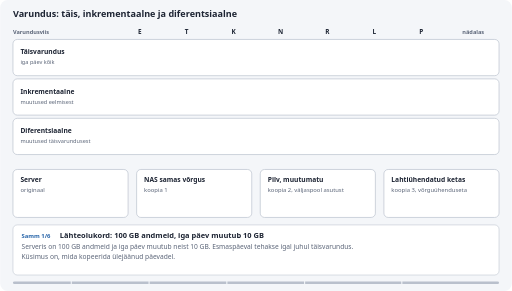
t = 0.00 s
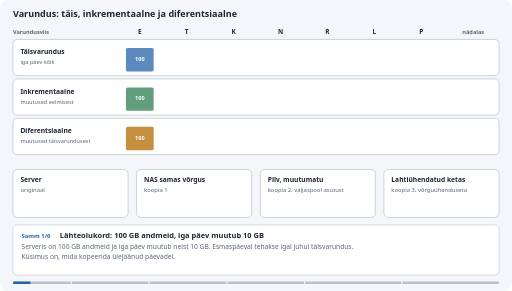
t = 1.83 s
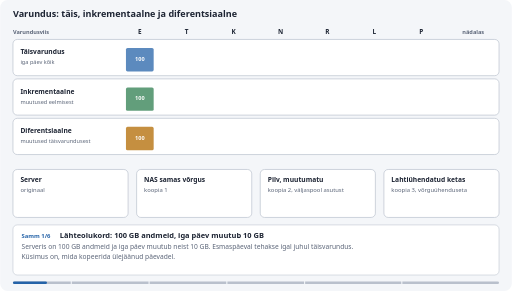
t = 3.50 s
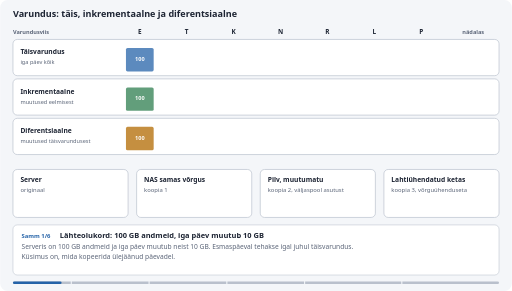
t = 5.00 s
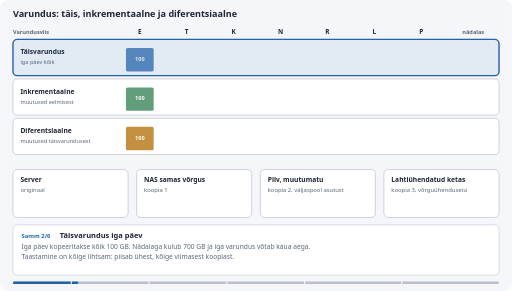
t = 6.73 s
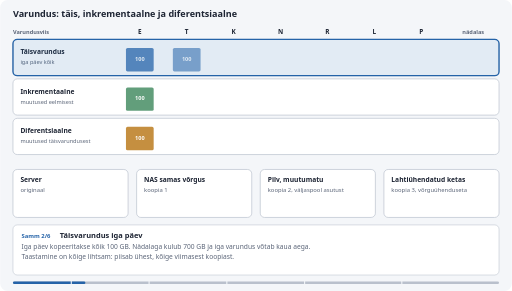
t = 7.45 s

The animated SVG that drew these frames (rendered in a browser with its animation timeline set to each time). Animation: 56 SMIL elements (animate=53,animateTransform=3); frames cover the first 7.45 s, repeats indefinitely.

<svg xmlns="http://www.w3.org/2000/svg" viewBox="0 0 960 546" role="img" aria-label="Varundus: täis, inkrementaalne ja diferentsiaalne" font-family="'IBM Plex Sans',system-ui,-apple-system,'Segoe UI',Roboto,sans-serif">
<rect width="960" height="546" rx="14" fill="#f4f6f9"/>
<text x="24" y="32" font-size="17" font-weight="600" fill="#1d2433" text-anchor="start">Varundus: täis, inkrementaalne ja diferentsiaalne</text>
<text x="24" y="64" font-size="10.5" font-weight="600" fill="#5b6578" text-anchor="start">Varundusviis</text>
<text x="908" y="64" font-size="10.5" font-weight="600" fill="#5b6578" text-anchor="end">nädalas</text>
<text x="262" y="64" font-size="12" font-weight="600" fill="#1d2433" text-anchor="middle">E</text>
<text x="350" y="64" font-size="12" font-weight="600" fill="#1d2433" text-anchor="middle">T</text>
<text x="438" y="64" font-size="12" font-weight="600" fill="#1d2433" text-anchor="middle">K</text>
<text x="526" y="64" font-size="12" font-weight="600" fill="#1d2433" text-anchor="middle">N</text>
<text x="614" y="64" font-size="12" font-weight="600" fill="#1d2433" text-anchor="middle">R</text>
<text x="702" y="64" font-size="12" font-weight="600" fill="#1d2433" text-anchor="middle">L</text>
<text x="790" y="64" font-size="12" font-weight="600" fill="#1d2433" text-anchor="middle">P</text>
<rect x="24" y="74" width="912" height="68" rx="8" fill="#ffffff" stroke="#b9c0cc" stroke-width="1.25"/>
<text x="38" y="102" font-size="12.5" font-weight="600" fill="#1d2433" text-anchor="start">Täisvarundus</text>
<text x="38" y="121" font-size="10.5" font-weight="400" fill="#5b6578" text-anchor="start">iga päev kõik</text>
<g opacity="0"><animate attributeName="opacity" dur="50s" repeatCount="indefinite" values="0;0;1;1" keyTimes="0;0.012;0.016;1"/><rect x="236" y="90.0" width="52" height="44.0" rx="3" fill="#2563a8" fill-opacity="0.75"/><text x="262" y="114" font-size="10.5" font-weight="600" fill="#fff" text-anchor="middle">100</text></g>
<g opacity="0"><animate attributeName="opacity" dur="50s" repeatCount="indefinite" values="0;0;1;1" keyTimes="0;0.146;0.15;1"/><rect x="324" y="90.0" width="52" height="44.0" rx="3" fill="#2563a8" fill-opacity="0.75"/><text x="350" y="114" font-size="10.5" font-weight="600" fill="#fff" text-anchor="middle">100</text></g>
<g opacity="0"><animate attributeName="opacity" dur="50s" repeatCount="indefinite" values="0;0;1;1" keyTimes="0;0.164;0.168;1"/><rect x="412" y="90.0" width="52" height="44.0" rx="3" fill="#2563a8" fill-opacity="0.75"/><text x="438" y="114" font-size="10.5" font-weight="600" fill="#fff" text-anchor="middle">100</text></g>
<g opacity="0"><animate attributeName="opacity" dur="50s" repeatCount="indefinite" values="0;0;1;1" keyTimes="0;0.182;0.186;1"/><rect x="500" y="90.0" width="52" height="44.0" rx="3" fill="#2563a8" fill-opacity="0.75"/><text x="526" y="114" font-size="10.5" font-weight="600" fill="#fff" text-anchor="middle">100</text></g>
<g opacity="0"><animate attributeName="opacity" dur="50s" repeatCount="indefinite" values="0;0;1;1;0;0" keyTimes="0;0.63;0.636;0.794;0.8;1"/><rect x="494" y="78" width="64" height="60" rx="6" fill="none" stroke="#c2362b" stroke-width="2.5"/></g>
<g opacity="0"><animate attributeName="opacity" dur="50s" repeatCount="indefinite" values="0;0;1;1" keyTimes="0;0.2;0.204;1"/><rect x="588" y="90.0" width="52" height="44.0" rx="3" fill="#2563a8" fill-opacity="0.75"/><text x="614" y="114" font-size="10.5" font-weight="600" fill="#fff" text-anchor="middle">100</text></g>
<g opacity="0"><animate attributeName="opacity" dur="50s" repeatCount="indefinite" values="0;0;1;1" keyTimes="0;0.218;0.222;1"/><rect x="676" y="90.0" width="52" height="44.0" rx="3" fill="#2563a8" fill-opacity="0.75"/><text x="702" y="114" font-size="10.5" font-weight="600" fill="#fff" text-anchor="middle">100</text></g>
<g opacity="0"><animate attributeName="opacity" dur="50s" repeatCount="indefinite" values="0;0;1;1" keyTimes="0;0.236;0.24;1"/><rect x="764" y="90.0" width="52" height="44.0" rx="3" fill="#2563a8" fill-opacity="0.75"/><text x="790" y="114" font-size="10.5" font-weight="600" fill="#fff" text-anchor="middle">100</text></g>
<g opacity="0"><animate attributeName="opacity" dur="50s" repeatCount="indefinite" values="0;0;1;1" keyTimes="0;0.252;0.258;1"/><text x="908" y="104" font-size="12.5" font-weight="600" fill="#2563a8" text-anchor="end">700 GB</text></g>
<g opacity="0"><animate attributeName="opacity" dur="50s" repeatCount="indefinite" values="0;0;1;1;0;0" keyTimes="0;0.63;0.636;0.794;0.8;1"/><text x="908" y="124" font-size="11" font-weight="600" fill="#c2362b" text-anchor="end">vaja 1 koopia</text></g>
<g opacity="0"><animate attributeName="opacity" dur="50s" repeatCount="indefinite" values="0;0;1;1;0;0" keyTimes="0;0.12;0.126;0.27;0.276;1"/><rect x="24" y="74" width="912" height="68" rx="8" fill="#2563a8" fill-opacity="0.13" stroke="#2563a8" stroke-width="2.5"/></g>
<rect x="24" y="148" width="912" height="68" rx="8" fill="#ffffff" stroke="#b9c0cc" stroke-width="1.25"/>
<text x="38" y="176" font-size="12.5" font-weight="600" fill="#1d2433" text-anchor="start">Inkrementaalne</text>
<text x="38" y="195" font-size="10.5" font-weight="400" fill="#5b6578" text-anchor="start">muutused eelmisest</text>
<g opacity="0"><animate attributeName="opacity" dur="50s" repeatCount="indefinite" values="0;0;1;1" keyTimes="0;0.012;0.016;1"/><rect x="236" y="164.0" width="52" height="44.0" rx="3" fill="#2e7d4f" fill-opacity="0.75"/><text x="262" y="188" font-size="10.5" font-weight="600" fill="#fff" text-anchor="middle">100</text></g>
<g opacity="0"><animate attributeName="opacity" dur="50s" repeatCount="indefinite" values="0;0;1;1;0;0" keyTimes="0;0.662;0.668;0.794;0.8;1"/><rect x="230" y="152" width="64" height="60" rx="6" fill="none" stroke="#c2362b" stroke-width="2.5"/></g>
<g opacity="0"><animate attributeName="opacity" dur="50s" repeatCount="indefinite" values="0;0;1;1" keyTimes="0;0.306;0.31;1"/><rect x="324" y="203.6" width="52" height="4.4" rx="3" fill="#2e7d4f" fill-opacity="0.75"/><text x="350" y="199.6" font-size="10.5" font-weight="600" fill="#1d2433" text-anchor="middle">10</text></g>
<g opacity="0"><animate attributeName="opacity" dur="50s" repeatCount="indefinite" values="0;0;1;1;0;0" keyTimes="0;0.662;0.668;0.794;0.8;1"/><rect x="318" y="152" width="64" height="60" rx="6" fill="none" stroke="#c2362b" stroke-width="2.5"/></g>
<g opacity="0"><animate attributeName="opacity" dur="50s" repeatCount="indefinite" values="0;0;1;1" keyTimes="0;0.324;0.328;1"/><rect x="412" y="203.6" width="52" height="4.4" rx="3" fill="#2e7d4f" fill-opacity="0.75"/><text x="438" y="199.6" font-size="10.5" font-weight="600" fill="#1d2433" text-anchor="middle">10</text></g>
<g opacity="0"><animate attributeName="opacity" dur="50s" repeatCount="indefinite" values="0;0;1;1;0;0" keyTimes="0;0.662;0.668;0.794;0.8;1"/><rect x="406" y="152" width="64" height="60" rx="6" fill="none" stroke="#c2362b" stroke-width="2.5"/></g>
<g opacity="0"><animate attributeName="opacity" dur="50s" repeatCount="indefinite" values="0;0;1;1" keyTimes="0;0.342;0.346;1"/><rect x="500" y="203.6" width="52" height="4.4" rx="3" fill="#2e7d4f" fill-opacity="0.75"/><text x="526" y="199.6" font-size="10.5" font-weight="600" fill="#1d2433" text-anchor="middle">10</text></g>
<g opacity="0"><animate attributeName="opacity" dur="50s" repeatCount="indefinite" values="0;0;1;1;0;0" keyTimes="0;0.662;0.668;0.794;0.8;1"/><rect x="494" y="152" width="64" height="60" rx="6" fill="none" stroke="#c2362b" stroke-width="2.5"/></g>
<g opacity="0"><animate attributeName="opacity" dur="50s" repeatCount="indefinite" values="0;0;1;1" keyTimes="0;0.36;0.364;1"/><rect x="588" y="203.6" width="52" height="4.4" rx="3" fill="#2e7d4f" fill-opacity="0.75"/><text x="614" y="199.6" font-size="10.5" font-weight="600" fill="#1d2433" text-anchor="middle">10</text></g>
<g opacity="0"><animate attributeName="opacity" dur="50s" repeatCount="indefinite" values="0;0;1;1" keyTimes="0;0.378;0.382;1"/><rect x="676" y="203.6" width="52" height="4.4" rx="3" fill="#2e7d4f" fill-opacity="0.75"/><text x="702" y="199.6" font-size="10.5" font-weight="600" fill="#1d2433" text-anchor="middle">10</text></g>
<g opacity="0"><animate attributeName="opacity" dur="50s" repeatCount="indefinite" values="0;0;1;1" keyTimes="0;0.396;0.4;1"/><rect x="764" y="203.6" width="52" height="4.4" rx="3" fill="#2e7d4f" fill-opacity="0.75"/><text x="790" y="199.6" font-size="10.5" font-weight="600" fill="#1d2433" text-anchor="middle">10</text></g>
<g opacity="0"><animate attributeName="opacity" dur="50s" repeatCount="indefinite" values="0;0;1;1" keyTimes="0;0.412;0.418;1"/><text x="908" y="178" font-size="12.5" font-weight="600" fill="#2e7d4f" text-anchor="end">160 GB</text></g>
<g opacity="0"><animate attributeName="opacity" dur="50s" repeatCount="indefinite" values="0;0;1;1;0;0" keyTimes="0;0.662;0.668;0.794;0.8;1"/><text x="908" y="198" font-size="11" font-weight="600" fill="#c2362b" text-anchor="end">vaja 4 koopiat</text></g>
<g opacity="0"><animate attributeName="opacity" dur="50s" repeatCount="indefinite" values="0;0;1;1;0;0" keyTimes="0;0.28;0.286;0.43;0.436;1"/><rect x="24" y="148" width="912" height="68" rx="8" fill="#2e7d4f" fill-opacity="0.13" stroke="#2e7d4f" stroke-width="2.5"/></g>
<rect x="24" y="222" width="912" height="68" rx="8" fill="#ffffff" stroke="#b9c0cc" stroke-width="1.25"/>
<text x="38" y="250" font-size="12.5" font-weight="600" fill="#1d2433" text-anchor="start">Diferentsiaalne</text>
<text x="38" y="269" font-size="10.5" font-weight="400" fill="#5b6578" text-anchor="start">muutused täisvarundusest</text>
<g opacity="0"><animate attributeName="opacity" dur="50s" repeatCount="indefinite" values="0;0;1;1" keyTimes="0;0.012;0.016;1"/><rect x="236" y="238.0" width="52" height="44.0" rx="3" fill="#b26a00" fill-opacity="0.75"/><text x="262" y="262" font-size="10.5" font-weight="600" fill="#fff" text-anchor="middle">100</text></g>
<g opacity="0"><animate attributeName="opacity" dur="50s" repeatCount="indefinite" values="0;0;1;1;0;0" keyTimes="0;0.694;0.7;0.794;0.8;1"/><rect x="230" y="226" width="64" height="60" rx="6" fill="none" stroke="#c2362b" stroke-width="2.5"/></g>
<g opacity="0"><animate attributeName="opacity" dur="50s" repeatCount="indefinite" values="0;0;1;1" keyTimes="0;0.466;0.47;1"/><rect x="324" y="277.6" width="52" height="4.4" rx="3" fill="#b26a00" fill-opacity="0.75"/><text x="350" y="273.6" font-size="10.5" font-weight="600" fill="#1d2433" text-anchor="middle">10</text></g>
<g opacity="0"><animate attributeName="opacity" dur="50s" repeatCount="indefinite" values="0;0;1;1" keyTimes="0;0.484;0.488;1"/><rect x="412" y="273.2" width="52" height="8.8" rx="3" fill="#b26a00" fill-opacity="0.75"/><text x="438" y="269.2" font-size="10.5" font-weight="600" fill="#1d2433" text-anchor="middle">20</text></g>
<g opacity="0"><animate attributeName="opacity" dur="50s" repeatCount="indefinite" values="0;0;1;1" keyTimes="0;0.502;0.506;1"/><rect x="500" y="268.8" width="52" height="13.2" rx="3" fill="#b26a00" fill-opacity="0.75"/><text x="526" y="264.8" font-size="10.5" font-weight="600" fill="#1d2433" text-anchor="middle">30</text></g>
<g opacity="0"><animate attributeName="opacity" dur="50s" repeatCount="indefinite" values="0;0;1;1;0;0" keyTimes="0;0.694;0.7;0.794;0.8;1"/><rect x="494" y="226" width="64" height="60" rx="6" fill="none" stroke="#c2362b" stroke-width="2.5"/></g>
<g opacity="0"><animate attributeName="opacity" dur="50s" repeatCount="indefinite" values="0;0;1;1" keyTimes="0;0.52;0.524;1"/><rect x="588" y="264.4" width="52" height="17.6" rx="3" fill="#b26a00" fill-opacity="0.75"/><text x="614" y="260.4" font-size="10.5" font-weight="600" fill="#1d2433" text-anchor="middle">40</text></g>
<g opacity="0"><animate attributeName="opacity" dur="50s" repeatCount="indefinite" values="0;0;1;1" keyTimes="0;0.538;0.542;1"/><rect x="676" y="260.0" width="52" height="22.0" rx="3" fill="#b26a00" fill-opacity="0.75"/><text x="702" y="256.0" font-size="10.5" font-weight="600" fill="#1d2433" text-anchor="middle">50</text></g>
<g opacity="0"><animate attributeName="opacity" dur="50s" repeatCount="indefinite" values="0;0;1;1" keyTimes="0;0.556;0.56;1"/><rect x="764" y="255.6" width="52" height="26.4" rx="3" fill="#b26a00" fill-opacity="0.75"/><text x="790" y="251.6" font-size="10.5" font-weight="600" fill="#1d2433" text-anchor="middle">60</text></g>
<g opacity="0"><animate attributeName="opacity" dur="50s" repeatCount="indefinite" values="0;0;1;1" keyTimes="0;0.572;0.578;1"/><text x="908" y="252" font-size="12.5" font-weight="600" fill="#b26a00" text-anchor="end">310 GB</text></g>
<g opacity="0"><animate attributeName="opacity" dur="50s" repeatCount="indefinite" values="0;0;1;1;0;0" keyTimes="0;0.694;0.7;0.794;0.8;1"/><text x="908" y="272" font-size="11" font-weight="600" fill="#c2362b" text-anchor="end">vaja 2 koopiat</text></g>
<g opacity="0"><animate attributeName="opacity" dur="50s" repeatCount="indefinite" values="0;0;1;1;0;0" keyTimes="0;0.44;0.446;0.59;0.596;1"/><rect x="24" y="222" width="912" height="68" rx="8" fill="#b26a00" fill-opacity="0.13" stroke="#b26a00" stroke-width="2.5"/></g>
<g opacity="0"><animate attributeName="opacity" dur="50s" repeatCount="indefinite" values="0;0;1;1;0;0" keyTimes="0;0.608;0.614;0.794;0.8;1"/><line x1="570" y1="70" x2="570" y2="296" stroke="#c2362b" stroke-width="2.5" stroke-dasharray="6 4"/><text x="576" y="306" font-size="11" font-weight="600" fill="#c2362b" text-anchor="start">reede hommik: server rikneb</text></g>
<rect x="24" y="318" width="216" height="90" rx="8" fill="#ffffff" stroke="#b9c0cc" stroke-width="1.25"/>
<text x="38" y="342" font-size="12.5" font-weight="600" fill="#1d2433" text-anchor="start">Server</text>
<text x="38" y="361" font-size="11" font-weight="400" fill="#5b6578" text-anchor="start">originaal</text>
<g opacity="0"><animate attributeName="opacity" dur="50s" repeatCount="indefinite" values="0;0;1;1" keyTimes="0;0.848;0.854;1"/><rect x="24" y="318" width="216" height="90" rx="8" fill="#c2362b" fill-opacity="0.14" stroke="#c2362b" stroke-width="2.5"/><text x="38" y="392" font-size="12.5" font-weight="600" fill="#c2362b" text-anchor="start">krüpteeritud</text></g>
<rect x="256" y="318" width="216" height="90" rx="8" fill="#ffffff" stroke="#b9c0cc" stroke-width="1.25"/>
<text x="270" y="342" font-size="12.5" font-weight="600" fill="#1d2433" text-anchor="start">NAS samas võrgus</text>
<text x="270" y="361" font-size="11" font-weight="400" fill="#5b6578" text-anchor="start">koopia 1</text>
<g opacity="0"><animate attributeName="opacity" dur="50s" repeatCount="indefinite" values="0;0;1;1" keyTimes="0;0.88;0.886;1"/><rect x="256" y="318" width="216" height="90" rx="8" fill="#c2362b" fill-opacity="0.14" stroke="#c2362b" stroke-width="2.5"/><text x="270" y="392" font-size="12.5" font-weight="600" fill="#c2362b" text-anchor="start">krüpteeritud</text></g>
<rect x="488" y="318" width="216" height="90" rx="8" fill="#ffffff" stroke="#b9c0cc" stroke-width="1.25"/>
<text x="502" y="342" font-size="12.5" font-weight="600" fill="#1d2433" text-anchor="start">Pilv, muutumatu</text>
<text x="502" y="361" font-size="11" font-weight="400" fill="#5b6578" text-anchor="start">koopia 2, väljaspool asutust</text>
<g opacity="0"><animate attributeName="opacity" dur="50s" repeatCount="indefinite" values="0;0;1;1" keyTimes="0;0.92;0.926;1"/><rect x="488" y="318" width="216" height="90" rx="8" fill="#2e7d4f" fill-opacity="0.12" stroke="#2e7d4f" stroke-width="2.5"/><text x="502" y="392" font-size="12.5" font-weight="600" fill="#2e7d4f" text-anchor="start">terve: siit saab taastada</text></g>
<rect x="720" y="318" width="216" height="90" rx="8" fill="#ffffff" stroke="#b9c0cc" stroke-width="1.25"/>
<text x="734" y="342" font-size="12.5" font-weight="600" fill="#1d2433" text-anchor="start">Lahtiühendatud ketas</text>
<text x="734" y="361" font-size="11" font-weight="400" fill="#5b6578" text-anchor="start">koopia 3, võrguühenduseta</text>
<g opacity="0"><animate attributeName="opacity" dur="50s" repeatCount="indefinite" values="0;0;1;1" keyTimes="0;0.92;0.926;1"/><rect x="720" y="318" width="216" height="90" rx="8" fill="#2e7d4f" fill-opacity="0.12" stroke="#2e7d4f" stroke-width="2.5"/><text x="734" y="392" font-size="12.5" font-weight="600" fill="#2e7d4f" text-anchor="start">terve: siit saab taastada</text></g>
<g opacity="0"><animate attributeName="opacity" dur="50s" repeatCount="indefinite" values="0;0;1;1;0;0" keyTimes="0;0.82;0.8224;0.844;0.85;1"/><g><animateTransform attributeName="transform" type="translate" dur="50s" repeatCount="indefinite" values="60,300;60,300;132,330;132,330" keyTimes="0;0.82;0.844;1"/><rect x="-35.0" y="-10.0" width="70" height="20" rx="10.0" fill="#c2362b"/><text x="0" y="3.78" font-size="10.5" font-weight="600" fill="#fff" text-anchor="middle" font-family="'IBM Plex Mono',ui-monospace,Consolas,'Liberation Mono',monospace">lunavara</text></g></g>
<g opacity="0"><animate attributeName="opacity" dur="50s" repeatCount="indefinite" values="0;0;1;1;0;0" keyTimes="0;0.856;0.8584;0.876;0.882;1"/><g><animateTransform attributeName="transform" type="translate" dur="50s" repeatCount="indefinite" values="200,363;200,363;300,363;300,363" keyTimes="0;0.856;0.876;1"/><rect x="-35.0" y="-10.0" width="70" height="20" rx="10.0" fill="#c2362b"/><text x="0" y="3.78" font-size="10.5" font-weight="600" fill="#fff" text-anchor="middle" font-family="'IBM Plex Mono',ui-monospace,Consolas,'Liberation Mono',monospace">lunavara</text></g></g>
<g opacity="0"><animate attributeName="opacity" dur="50s" repeatCount="indefinite" values="0;0;1;1;0;0" keyTimes="0;0.888;0.8904;0.912;0.918;1"/><g><animateTransform attributeName="transform" type="translate" dur="50s" repeatCount="indefinite" values="432,363;432,363;474,363;474,363;474,363" keyTimes="0;0.888;0.904;0.912;1"/><rect x="-35.0" y="-10.0" width="70" height="20" rx="10.0" fill="#c2362b"/><text x="0" y="3.78" font-size="10.5" font-weight="600" fill="#fff" text-anchor="middle" font-family="'IBM Plex Mono',ui-monospace,Consolas,'Liberation Mono',monospace">lunavara</text></g></g>
<g opacity="0"><animate attributeName="opacity" dur="50s" repeatCount="indefinite" values="0;0;1;1;0;0" keyTimes="0;0.912;0.914;0.918;0.92;1"/><text x="480" y="392" font-size="11" font-weight="600" fill="#2e7d4f" text-anchor="start">ei saa üle kirjutada</text></g>
<rect x="24" y="422" width="912" height="94" rx="8" fill="#ffffff" stroke="#b9c0cc"/>
<g opacity="0"><animate attributeName="opacity" dur="50s" repeatCount="indefinite" values="1;1;0;0" keyTimes="0;0.115;0.12;1"/><text x="40" y="446" font-size="11" font-weight="600" fill="#2563a8" text-anchor="start">Samm 1/6</text><text x="112" y="446" font-size="14" font-weight="600" fill="#1d2433" text-anchor="start">Lähteolukord: 100 GB andmeid, iga päev muutub 10 GB</text><text x="40" y="468" font-size="12.5" font-weight="400" fill="#5b6578" text-anchor="start">Serveris on 100 GB andmeid ja iga päev muutub neist 10 GB. Esmaspäeval tehakse igal juhul täisvarundus.</text><text x="40" y="486" font-size="12.5" font-weight="400" fill="#5b6578" text-anchor="start">Küsimus on, mida kopeerida ülejäänud päevadel.</text></g>
<g opacity="0"><animate attributeName="opacity" dur="50s" repeatCount="indefinite" values="0;0;1;1;0;0" keyTimes="0;0.12;0.125;0.275;0.28;1"/><text x="40" y="446" font-size="11" font-weight="600" fill="#2563a8" text-anchor="start">Samm 2/6</text><text x="112" y="446" font-size="14" font-weight="600" fill="#1d2433" text-anchor="start">Täisvarundus iga päev</text><text x="40" y="468" font-size="12.5" font-weight="400" fill="#5b6578" text-anchor="start">Iga päev kopeeritakse kõik 100 GB. Nädalaga kulub 700 GB ja iga varundus võtab kaua aega.</text><text x="40" y="486" font-size="12.5" font-weight="400" fill="#5b6578" text-anchor="start">Taastamine on kõige lihtsam: piisab ühest, kõige viimasest koopiast.</text></g>
<g opacity="0"><animate attributeName="opacity" dur="50s" repeatCount="indefinite" values="0;0;1;1;0;0" keyTimes="0;0.28;0.285;0.435;0.44;1"/><text x="40" y="446" font-size="11" font-weight="600" fill="#2563a8" text-anchor="start">Samm 3/6</text><text x="112" y="446" font-size="14" font-weight="600" fill="#1d2433" text-anchor="start">Inkrementaalne varundus</text><text x="40" y="468" font-size="12.5" font-weight="400" fill="#5b6578" text-anchor="start">Iga päev kopeeritakse ainult see, mis on muutunud eelmisest varundusest: 10 GB. Nädalaga kulub ainult 160 GB.</text><text x="40" y="486" font-size="12.5" font-weight="400" fill="#5b6578" text-anchor="start">Hind tuleb taastamisel: vaja on täisvarundust ja kõiki järgnevaid koopiaid õiges järjekorras.</text></g>
<g opacity="0"><animate attributeName="opacity" dur="50s" repeatCount="indefinite" values="0;0;1;1;0;0" keyTimes="0;0.44;0.445;0.595;0.6;1"/><text x="40" y="446" font-size="11" font-weight="600" fill="#2563a8" text-anchor="start">Samm 4/6</text><text x="112" y="446" font-size="14" font-weight="600" fill="#1d2433" text-anchor="start">Diferentsiaalne varundus</text><text x="40" y="468" font-size="12.5" font-weight="400" fill="#5b6578" text-anchor="start">Iga päev kopeeritakse kõik, mis on muutunud viimasest täisvarundusest: 10, 20, 30 GB ja nii edasi.</text><text x="40" y="486" font-size="12.5" font-weight="400" fill="#5b6578" text-anchor="start">Koopia kasvab iga päevaga (nädalas 310 GB), kuid taastamiseks piisab kahest: täisvarundus ja viimane koopia.</text></g>
<g opacity="0"><animate attributeName="opacity" dur="50s" repeatCount="indefinite" values="0;0;1;1;0;0" keyTimes="0;0.6;0.605;0.795;0.8;1"/><text x="40" y="446" font-size="11" font-weight="600" fill="#2563a8" text-anchor="start">Samm 5/6</text><text x="112" y="446" font-size="14" font-weight="600" fill="#1d2433" text-anchor="start">Server rikneb reede hommikul: mida on taastamiseks vaja?</text><text x="40" y="468" font-size="12.5" font-weight="400" fill="#5b6578" text-anchor="start">Viimane varundus tehti neljapäeva õhtul. Täisvarunduse korral on vaja 1 koopiat, inkrementaalse korral 4 (E, T, K, N),</text><text x="40" y="486" font-size="12.5" font-weight="400" fill="#5b6578" text-anchor="start">diferentsiaalse korral 2 (E ja N). Reedel tehtud töö läheb igal juhul kaotsi: see on RPO.</text></g>
<g opacity="0"><animate attributeName="opacity" dur="50s" repeatCount="indefinite" values="0;0;1;1" keyTimes="0;0.8;0.805;1"/><text x="40" y="446" font-size="11" font-weight="600" fill="#2563a8" text-anchor="start">Samm 6/6</text><text x="112" y="446" font-size="14" font-weight="600" fill="#1d2433" text-anchor="start">Lunavara ja reegel 3-2-1-1-0</text><text x="40" y="468" font-size="12.5" font-weight="400" fill="#5b6578" text-anchor="start">Lunavara krüpteerib serveri ja kõik, kuhu server võrgu kaudu kirjutada saab, seega ka samas võrgus oleva NAS-i koopia.</text><text x="40" y="486" font-size="12.5" font-weight="400" fill="#5b6578" text-anchor="start">Alles jäävad muutumatu pilvekoopia ja lahtiühendatud ketas. Seepärast peab üks koopia olema võrgust eraldi.</text></g>
<rect x="24" y="528" width="912" height="5" rx="2.5" fill="#b9c0cc"/>
<rect x="24" y="528" width="0" height="5" rx="2.5" fill="#2563a8"><animate attributeName="width" dur="50s" repeatCount="indefinite" values="0;912" keyTimes="0;1"/></rect>
<rect x="132.4" y="526" width="2" height="9" fill="#f4f6f9"/>
<rect x="278.4" y="526" width="2" height="9" fill="#f4f6f9"/>
<rect x="424.3" y="526" width="2" height="9" fill="#f4f6f9"/>
<rect x="570.2" y="526" width="2" height="9" fill="#f4f6f9"/>
<rect x="752.6" y="526" width="2" height="9" fill="#f4f6f9"/>
</svg>
